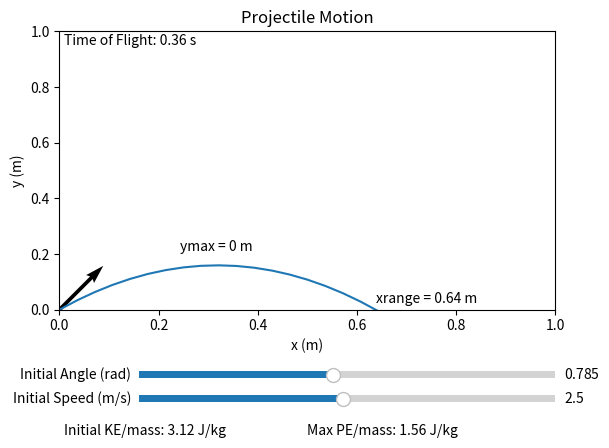

This chart was generated by the following Python code:
import numpy as np
from matplotlib import pyplot as plt
from matplotlib.widgets import Slider, Button

fig = plt.figure()
ax = fig.add_subplot(111)
fig.subplots_adjust(bottom=0.30)

#Set up the time domain and initial conditions:
t = np.linspace(0,2,100)
theta0=np.pi/4
v0=2.5

#Define functions of v and theta:
def x(v,theta):
	return v*np.cos(theta)*t
def y(v,theta):
	return v*np.sin(theta)*t - 4.9*t**2
def tof(v,theta):
	return 2*v*np.sin(theta)/9.8
def ymax(v,theta):
	return v**2*np.sin(theta)**2/9.8 - 4.9*(v**2*np.sin(theta)**2)/9.8**2
def xrang(v,theta):
	return v*np.cos(theta)*2*v*np.sin(theta)/9.8

#Instantiate plots objects:
[line] = ax.plot(x(v0,theta0), y(v0,theta0))
vvec = ax.quiver(0,0,v0*np.cos(theta0),v0*np.sin(theta0),scale=20,scale_units='x')

#Instantiate texts and calculations:
toftext = ax.text(0.01,0.95, "Time of Flight: "+str(round(tof(v0,theta0),2))+" s")
ymtext = ax.text(xrang(v0,theta0)/2-0.075,ymax(v0,theta0)+0.05,"ymax = "+str(round(ymax(v0,theta0)))+" m")
xrtext = ax.text(xrang(v0,theta0), 0.025,"xrange = "+str(round(xrang(v0,theta0),2))+" m")
kepmtext = ax.text(0.01, -0.45, "Initial KE/mass: "+str(round(0.5*v0**2,2))+" J/kg")
mpepmtext = ax.text(0.50, -0.45, "Max PE/mass: "+str(round(9.8*ymax(v0,theta0),2))+" J/kg")

#Define plot properties:
ax.set_title("Projectile Motion")
ax.set_xlim([0,1])
ax.set_ylim([0,1])
ax.set_xlabel("x (m)")
ax.set_ylabel("y (m)")

#Instantiate interactables:
theta_slider_ax = fig.add_axes([0.25, 0.15, 0.65, 0.03])
theta_slider = Slider(theta_slider_ax, 'Initial Angle (rad)', 0.1, np.pi/2, valinit=theta0)
v_slider_ax = fig.add_axes([0.25, 0.10, 0.65, 0.03])
v_slider = Slider(v_slider_ax, 'Initial Speed (m/s)', 0.1, 5, valinit=v0)

#Define update functions:
def sliders_on_changed(val):
	#Update trajectory curve:
	line.set_xdata(x(v_slider.val, theta_slider.val))
	line.set_ydata(y(v_slider.val, theta_slider.val))
	
	#Update text and calculations:
	toftext.set_text("Time of Flight: "+str(round(tof(v_slider.val,theta_slider.val),2))+" s")
	ymtext.set_x(xrang(v_slider.val,theta_slider.val)/2-0.075)
	ymtext.set_y(ymax(v_slider.val,theta_slider.val)+0.05)
	ymtext.set_text("ymax = "+str(round(ymax(v_slider.val,theta_slider.val),2))+" m")
	xrtext.set_x(xrang(v_slider.val,theta_slider.val))
	xrtext.set_text("xrange = "+str(round(xrang(v_slider.val,theta_slider.val),2))+" m")
	kepmtext.set_text("Initial KE/mass: "+str(round(0.5*v_slider.val**2,2))+" J/kg")
	mpepmtext.set_text("Max PE/mass: "+str(round(9.8*ymax(v_slider.val,theta_slider.val),2))+" J/kg")
	
	#Update v0 vector:
	vvec.set_UVC(v_slider.val*np.cos(theta_slider.val),v_slider.val*np.sin(theta_slider.val))
	
	#No idea what this does but is apparently necessary:
	#fig.canvas.draw_idle()
	
#Connect interaction with triggered function:
v_slider.on_changed(sliders_on_changed)
theta_slider.on_changed(sliders_on_changed)

#Display plot:
plt.show()
